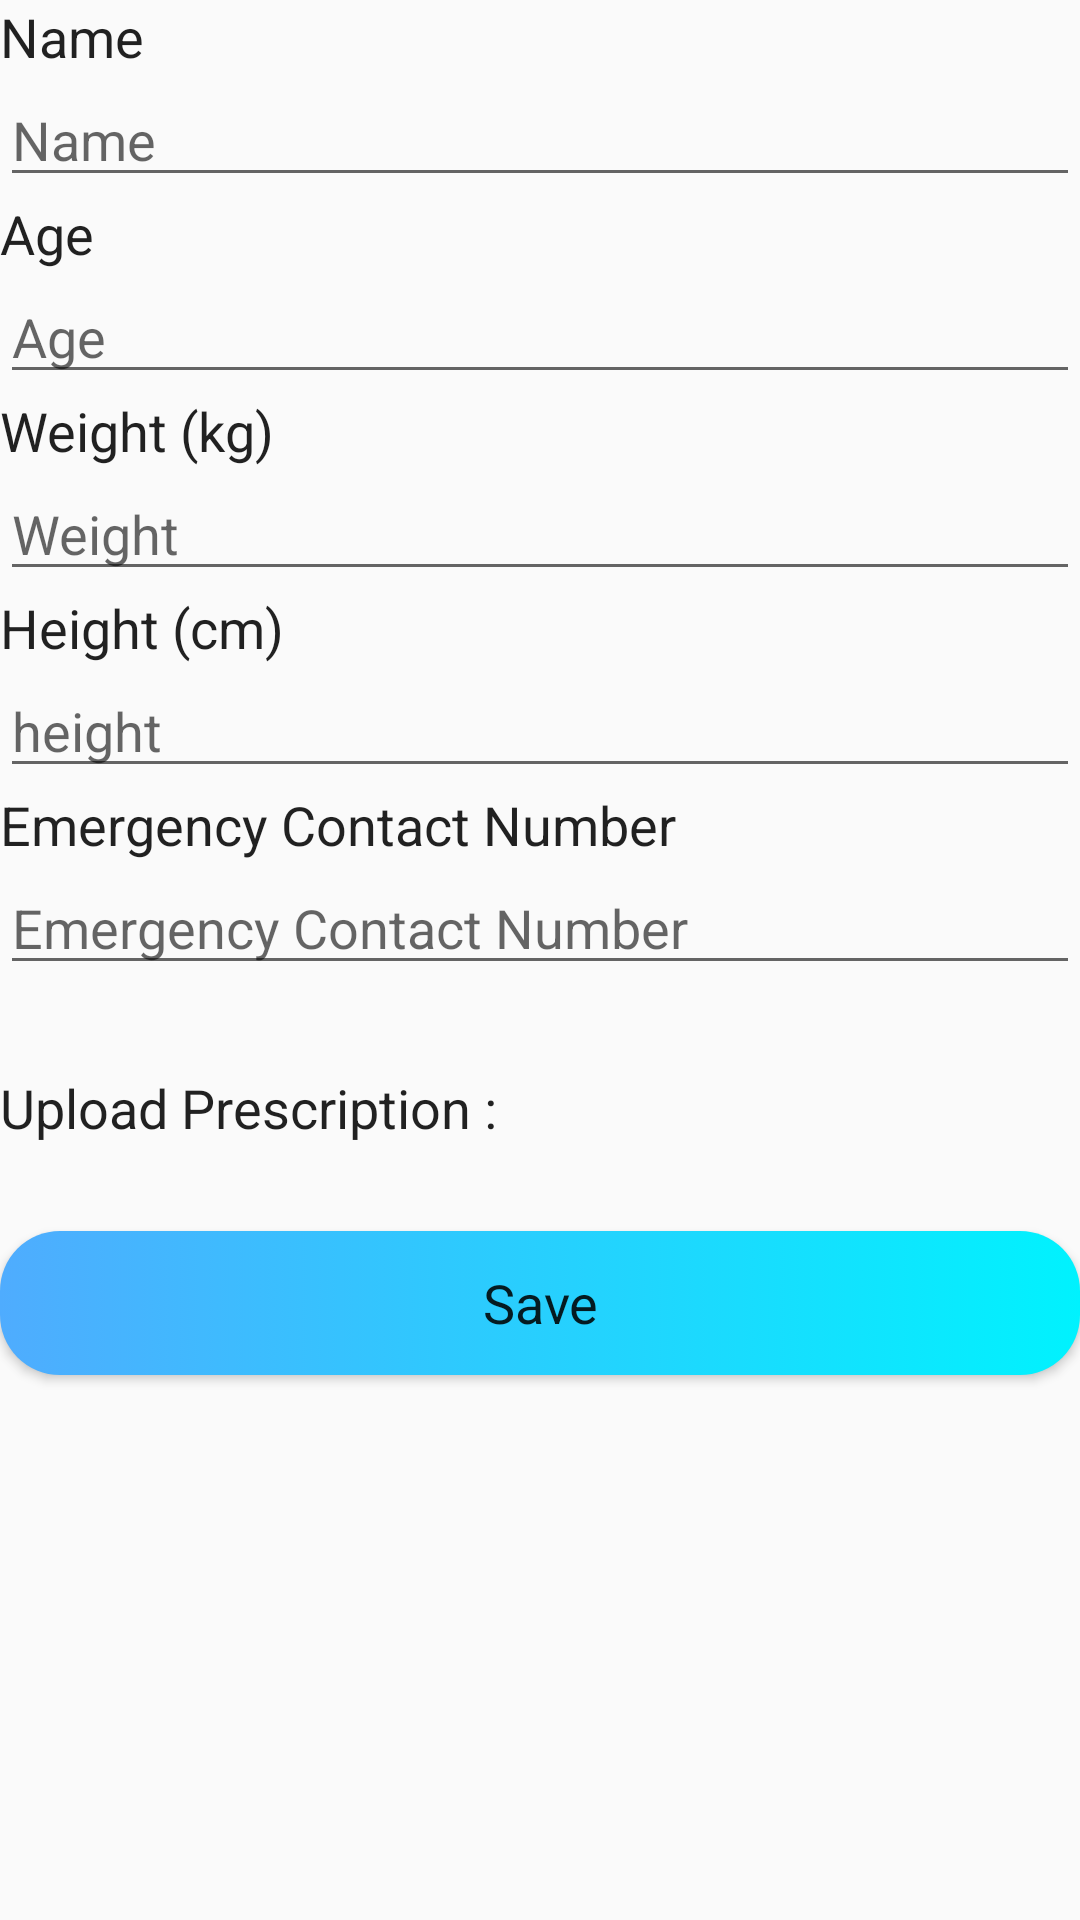

Android layout source for this screen:
<!-- AndroidManifest.xml: application theme AppTheme -->
<!-- res/layout/activity_edit_profile.xml -->
<?xml version="1.0" encoding="utf-8"?>
<LinearLayout xmlns:android="http://schemas.android.com/apk/res/android"
    xmlns:tools="http://schemas.android.com/tools"
    android:layout_width="match_parent"
    android:layout_height="match_parent"
    android:orientation="vertical"
    tools:context=".EditProfile"
    android:layout_margin="16dp">

    <TextView
        android:layout_width="match_parent"
        android:layout_height="wrap_content"
        android:text="Name"
        android:textAppearance="@android:style/TextAppearance.Medium"/>
    <EditText
        android:id="@+id/et_update_user_name"
        android:layout_width="match_parent"
        android:layout_height="wrap_content"
        android:hint="Name"
        android:inputType="text" />


    <TextView
        android:layout_width="match_parent"
        android:layout_height="wrap_content"
        android:text="Age"
        android:textAppearance="@android:style/TextAppearance.Medium"/>
    <EditText
        android:id="@+id/et_update_user_age"
        android:layout_width="match_parent"
        android:layout_height="wrap_content"
        android:hint="Age"
        android:inputType="number" />

    <TextView
        android:layout_width="match_parent"
        android:layout_height="wrap_content"
        android:text="Weight (kg)"
        android:textAppearance="@android:style/TextAppearance.Medium"/>
    <EditText
        android:id="@+id/et_update_user_weight"
        android:layout_width="match_parent"
        android:layout_height="wrap_content"
        android:hint="Weight"
        android:inputType="numberDecimal" />

    <TextView
        android:layout_width="match_parent"
        android:layout_height="wrap_content"
        android:text="Height (cm)"
        android:textAppearance="@android:style/TextAppearance.Medium"/>
    <EditText
        android:id="@+id/et_update_user_height"
        android:layout_width="match_parent"
        android:layout_height="wrap_content"
        android:hint="height"
        android:inputType="numberDecimal" />

    <TextView
        android:layout_width="match_parent"
        android:layout_height="wrap_content"
        android:text="Emergency Contact Number"
        android:textAppearance="@android:style/TextAppearance.Medium"/>
    <EditText
        android:id="@+id/et_update_user_emergency_contact"
        android:layout_width="match_parent"
        android:layout_height="wrap_content"
        android:hint="Emergency Contact Number"
        android:inputType="number" />

    <LinearLayout
        android:layout_width="wrap_content"
        android:layout_height="wrap_content"
        android:layout_marginTop="16dp"
        android:orientation="horizontal">

        <TextView

            android:layout_width="wrap_content"
            android:layout_height="wrap_content"
            android:layout_gravity="center_vertical"
            android:text="Upload Prescription : "
            android:textAppearance="@android:style/TextAppearance.Medium" />

        <ImageView
            android:id="@+id/iv_update_prescription"
            android:layout_width="50dp"
            android:layout_height="50dp"
            android:layout_marginLeft="16dp"

            android:src="@drawable/prescription" />
    </LinearLayout>

    <Button
        android:id="@+id/bt_save"
        android:layout_width="match_parent"
        android:layout_height="wrap_content"
        android:layout_marginTop="16dp"
        android:text="Save"
        android:textAppearance="@android:style/TextAppearance.Medium"
        android:background="@drawable/round_corner_button_3"/>



</LinearLayout>
<!-- resources referenced by this layout -->
<resources>
  <!-- drawable round_corner_button_3 (drawable) -->
  <?xml version="1.0" encoding="utf-8"?>
  <selector xmlns:android="http://schemas.android.com/apk/res/android">
      <item>
          <shape>
              <gradient android:angle="0"
                  android:startColor="#4facfe"
                  android:endColor="#00f2fe"/>
              <corners android:radius="20dp"></corners>
          </shape>
      </item>
  </selector>
  <style name="AppTheme" parent="Theme.AppCompat.Light.DarkActionBar">
          
          <item name="colorPrimary">@color/colorPrimary</item>
          <item name="colorPrimaryDark">@color/colorPrimaryDark</item>
          <item name="colorAccent">@color/colorAccent</item>
          <item name="actionMenuTextColor">#9C27B0</item>
  
      </style>
  <!-- not gathered from this repository: default colours our renderer supplied (Android Studio template values) -->
  <color name="colorPrimary">#FF6200EE</color>
  <color name="colorPrimaryDark">#FF3700B3</color>
  <color name="colorAccent">#FF03DAC5</color>
</resources>
